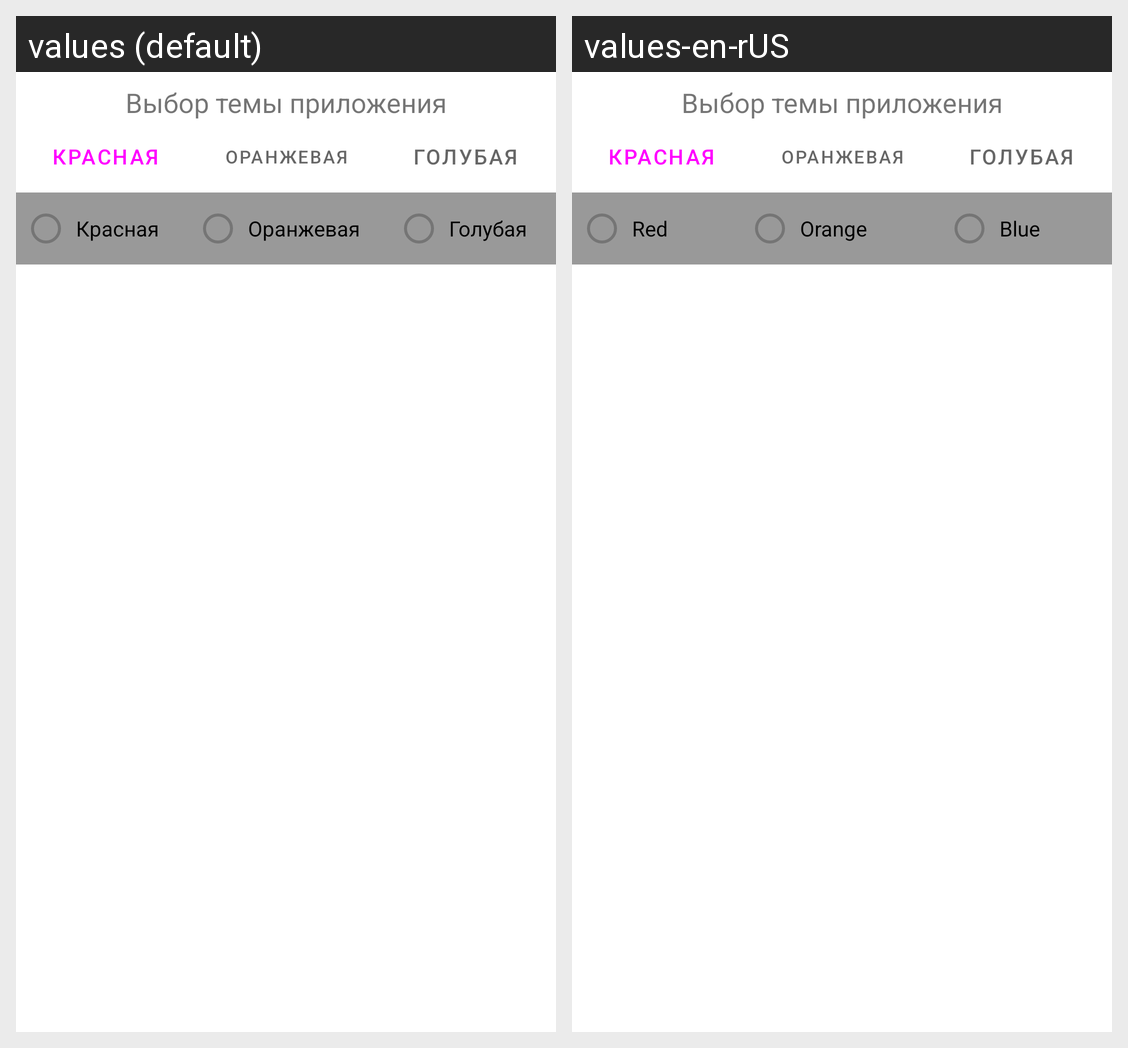

This grid shows one Android layout under two languages. Give, for every string resource on the screen, its name, the default text and each shown locale's text.
Android screen res/layout/fragment_settings.xml rendered under 2 locales, left to right: values (default), values-en-rUS. Device: Nexus 5 (rendered at 1080×1920; each locale shown at half size, 540×960, under a caption strip naming it); theme Theme.PictureOfTheDay.
Strings drawn on this screen, with the default value and each locale's value (text and hints the layout hard-codes, and strings that could not be matched under every locale, appear in the picture but are not listed):

theme_one
  values: Красная
  values-en-rUS: Red

theme_two
  values: Оранжевая
  values-en-rUS: Orange

theme_three
  values: Голубая
  values-en-rUS: Blue
